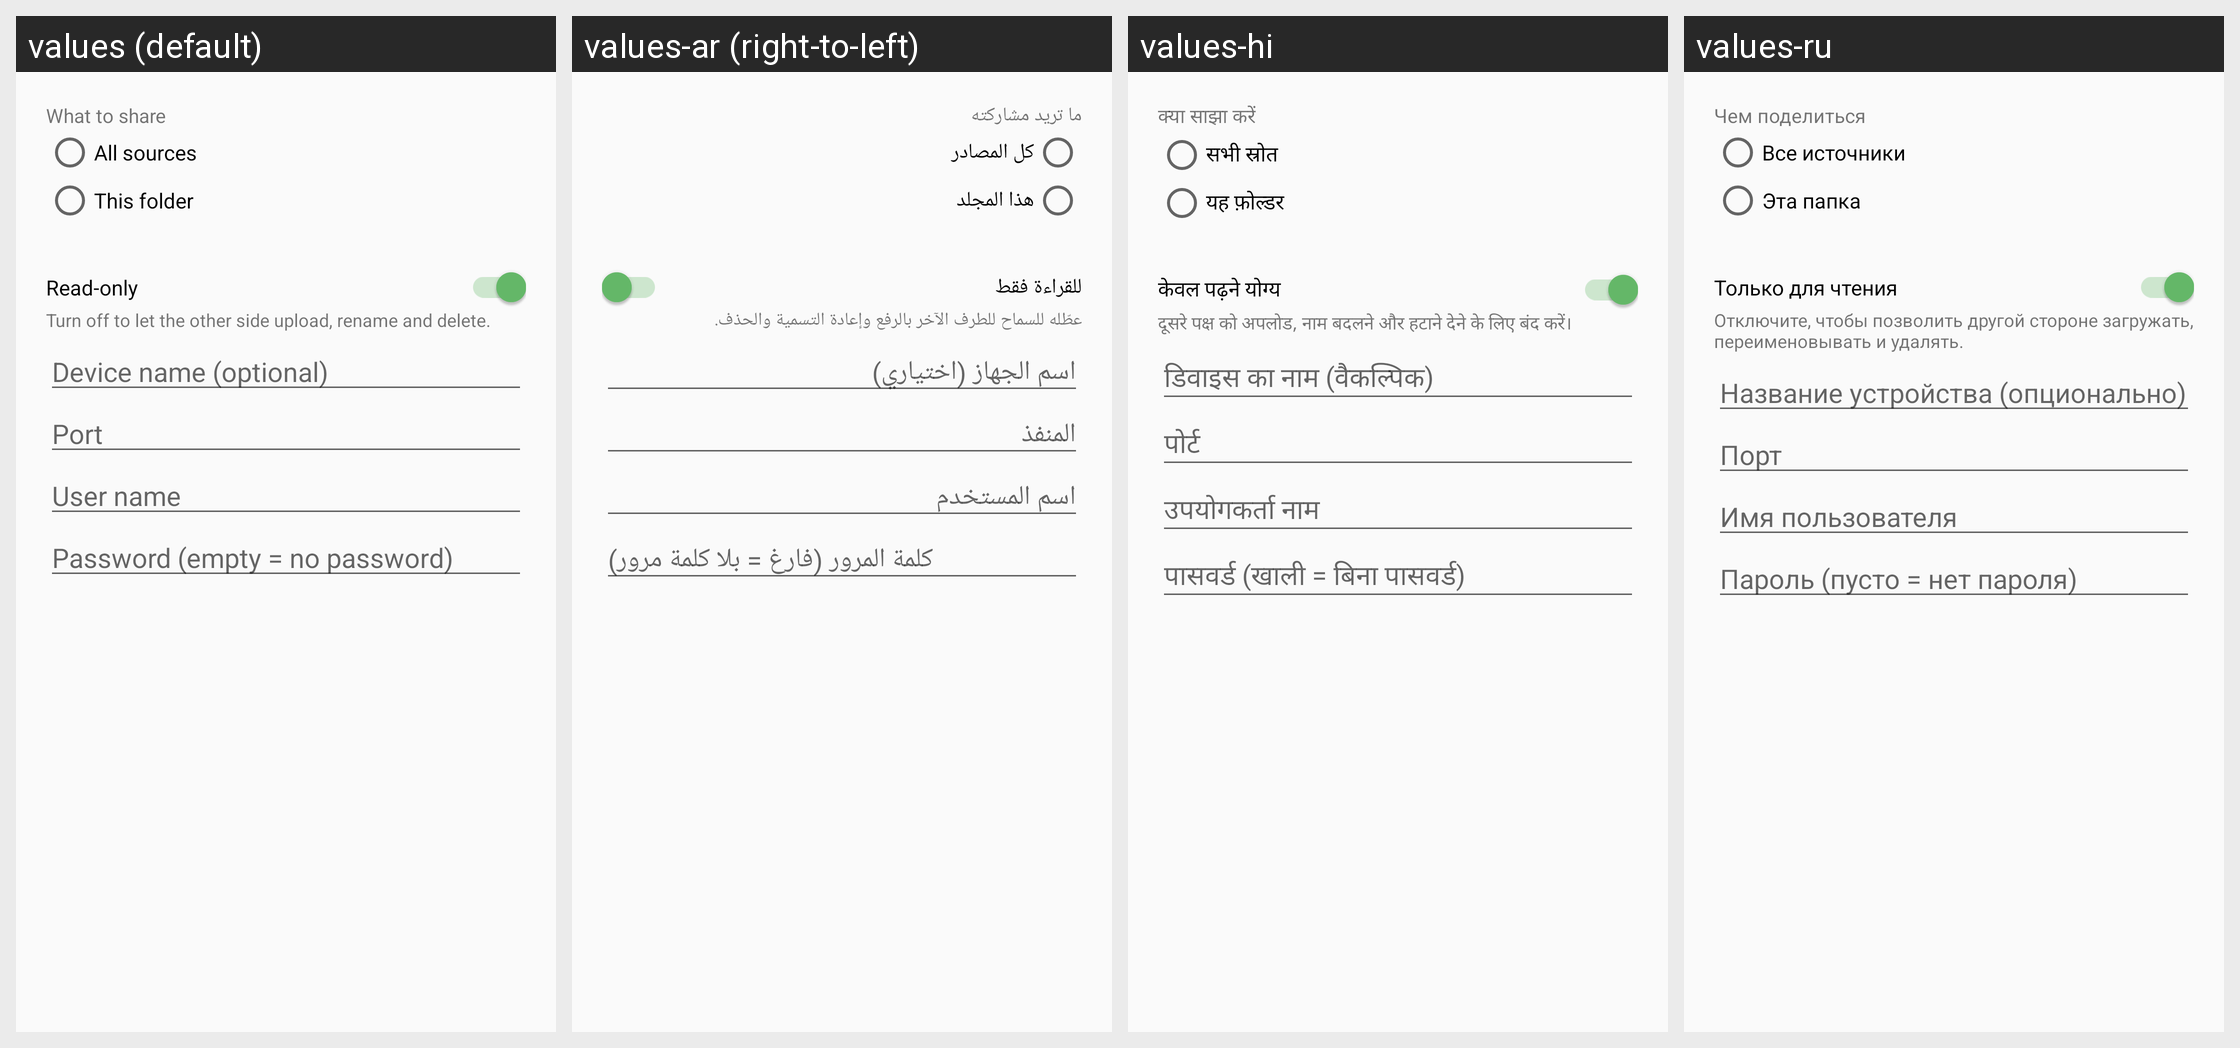

Strings drawn on this Android screen and how each of the app's shown locales translates them:
Android screen res/layout/dialog_share.xml rendered under 4 locales, left to right: values (default), values-ar (right-to-left), values-hi, values-ru. Device: Nexus 5 (rendered at 1080×1920; each locale shown at half size, 540×960, under a caption strip naming it); theme Theme.Twig.
Other locales in the repository, not shown: values-de, values-es, values-fr, values-in, values-it, values-ja, values-ko, values-pt-rBR, values-tr, values-vi, values-zh.
Strings drawn on this screen, with the default value and each locale's value (text and hints the layout hard-codes, and strings that could not be matched under every locale, appear in the picture but are not listed):

share_scope
  values: What to share
  values-ar: ما تريد مشاركته
  values-hi: क्या साझा करें
  values-ru: Чем поделиться

share_scope_all
  values: All sources
  values-ar: كل المصادر
  values-hi: सभी स्रोत
  values-ru: Все источники

share_scope_dir
  values: This folder
  values-ar: هذا المجلد
  values-hi: यह फ़ोल्डर
  values-ru: Эта папка

share_readonly
  values: Read-only
  values-ar: للقراءة فقط
  values-hi: केवल पढ़ने योग्य
  values-ru: Только для чтения

share_readonly_desc
  values: Turn off to let the other side upload, rename and delete.
  values-ar: عطّله للسماح للطرف الآخر بالرفع وإعادة التسمية والحذف.
  values-hi: दूसरे पक्ष को अपलोड, नाम बदलने और हटाने देने के लिए बंद करें।
  values-ru: Отключите, чтобы позволить другой стороне загружать, переименовывать и удалять.

share_device_name
  values: Device name (optional)
  values-ar: اسم الجهاز (اختياري)
  values-hi: डिवाइस का नाम (वैकल्पिक)
  values-ru: Название устройства (опционально)

share_port
  values: Port
  values-ar: المنفذ
  values-hi: पोर्ट
  values-ru: Порт

share_user
  values: User name
  values-ar: اسم المستخدم
  values-hi: उपयोगकर्ता नाम
  values-ru: Имя пользователя

share_password
  values: Password (empty = no password)
  values-ar: كلمة المرور (فارغ = بلا كلمة مرور)
  values-hi: पासवर्ड (खाली = बिना पासवर्ड)
  values-ru: Пароль (пусто = нет пароля)
